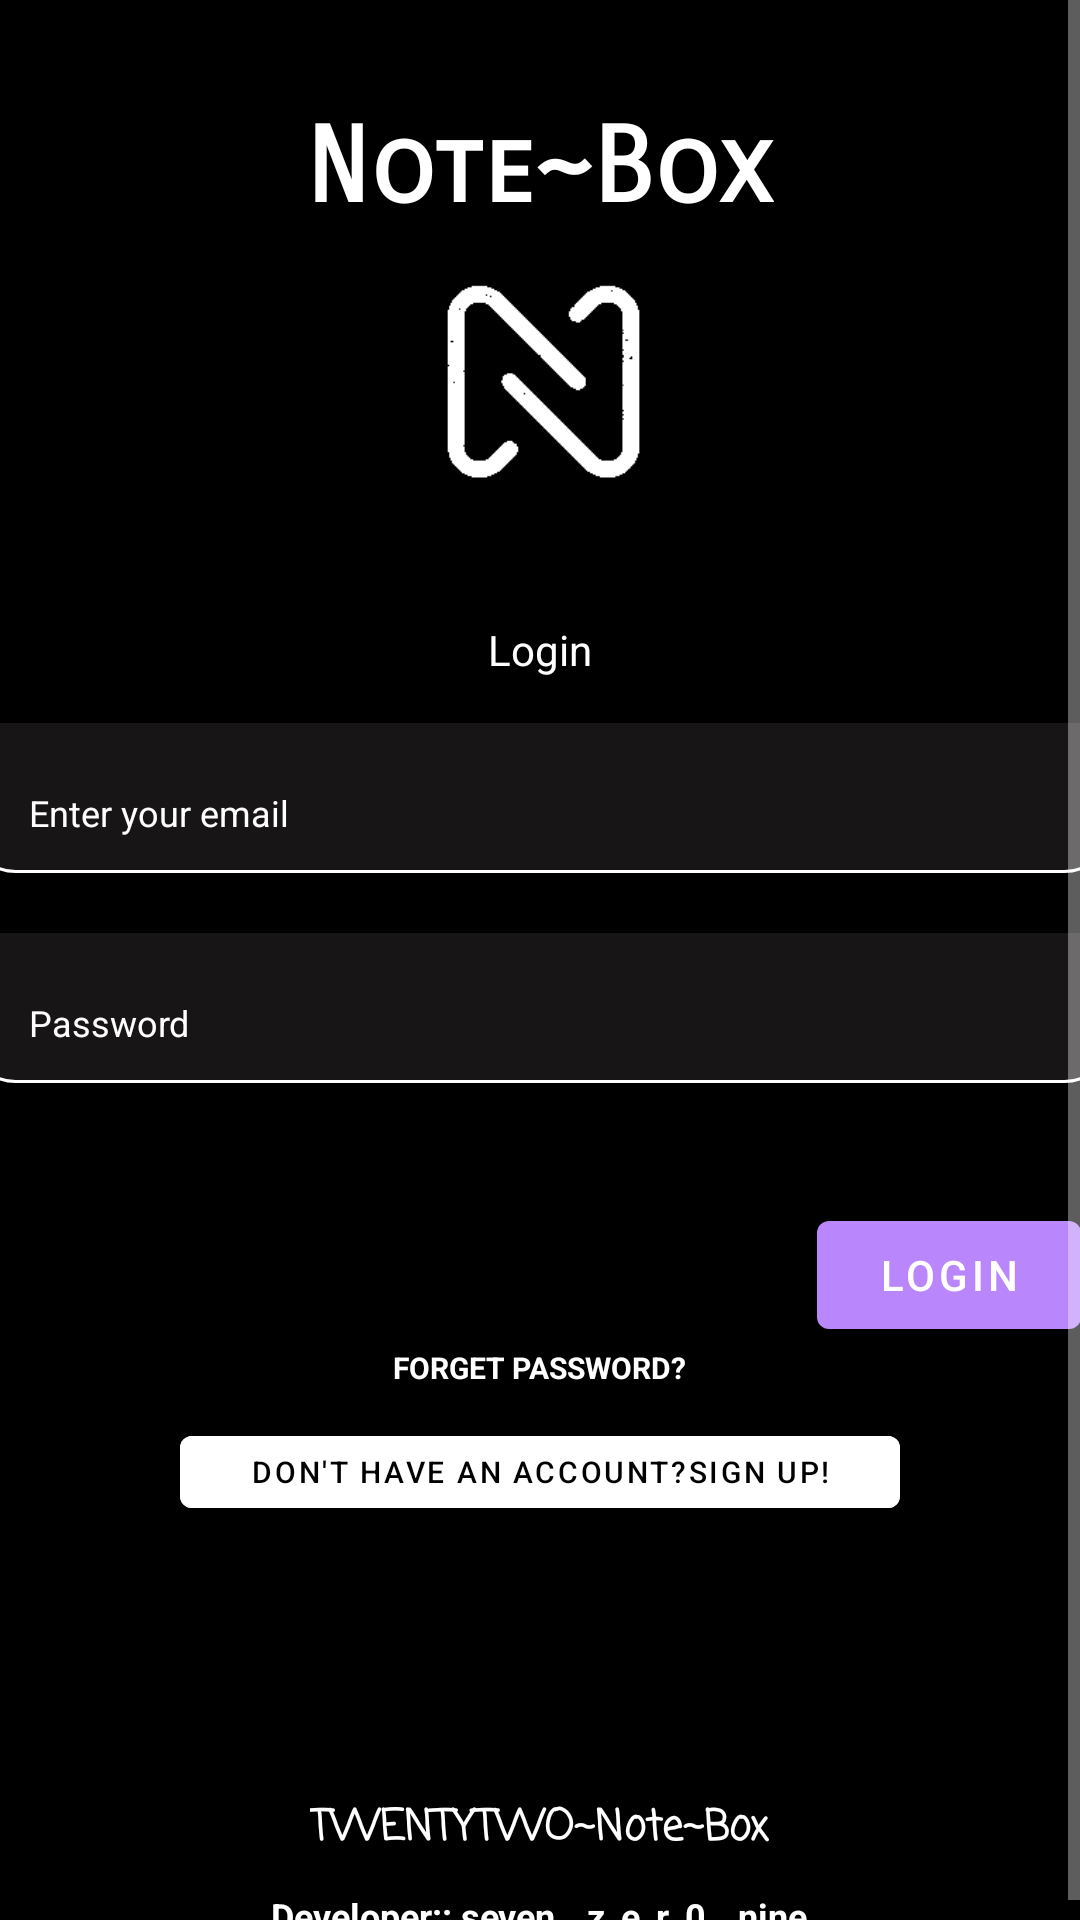

Android layout source for this screen:
<!-- AndroidManifest.xml: activity theme Theme.MaterialComponents.NoActionBar -->
<!-- res/layout/activity_login.xml -->
<?xml version = "1.0" encoding = "utf-8"?>
<ScrollView xmlns:android="http://schemas.android.com/apk/res/android"
    xmlns:app="http://schemas.android.com/apk/res-auto"
    xmlns:tools="http://schemas.android.com/tools"
    android:layout_width="match_parent"
    android:layout_height="match_parent"
    android:layout_alignParentStart="true"
    android:background="@color/black"
    android:layout_alignParentTop="true">

    <RelativeLayout
        android:layout_width="match_parent"
        android:layout_height="match_parent"
        android:background="@color/black"
        android:paddingLeft="@dimen/activity_horizontal_margin"
        android:paddingTop="@dimen/activity_vertical_margin"
        android:paddingRight="@dimen/activity_horizontal_margin"
        android:paddingBottom="@dimen/activity_vertical_margin"
        tools:context=".Activities.DashBoard.MainActivity">

        <TextView
            android:id="@+id/textview"
            android:layout_width="wrap_content"
            android:layout_height="wrap_content"
            android:layout_alignParentTop="true"
            android:layout_centerHorizontal="true"
            android:layout_marginTop="35dp"
            android:fontFamily="sans-serif-smallcaps"
            android:text="Note~Box"
            android:textColor="#FFFFFF"
            android:textSize="35dp"
            android:textStyle="bold" />

        <EditText
            android:id="@+id/email_bx"
            android:layout_width="wrap_content"
            android:layout_height="60dp"
            android:layout_below="@+id/textView4"
            android:layout_alignParentStart="true"
            android:layout_alignParentLeft="true"
            android:layout_alignParentEnd="true"
            android:layout_alignParentRight="true"
            android:layout_marginBottom="10dp"
            android:background="@drawable/edittext_bg"
            android:focusable="true"
            android:forceDarkAllowed="true"

            android:hint="Enter your email"
            android:textColorHighlight="#FFFFFF"
            android:textColorHint="@color/white"
            android:textSize="12sp"
            tools:layout_below="@id/textView4" />

        <EditText
            android:id="@+id/pass_bx"
            android:layout_width="wrap_content"
            android:layout_height="60dp"
            android:layout_below="@+id/email_bx"
            android:layout_alignEnd="@+id/email_bx"
            android:layout_alignRight="@+id/email_bx"
            android:layout_alignParentStart="true"
            android:layout_alignParentLeft="true"
            android:layout_marginEnd="0dp"
            android:layout_marginRight="0dp"
            android:background="@drawable/edittext_bg"
            android:ems="10"
            android:forceDarkAllowed="true"
            android:hint="Password"
            android:inputType="textPassword"
            android:textColorHint="@color/white"
            android:textSize="12sp" />


        <Button
            android:id="@+id/login_btn"
            android:layout_width="wrap_content"
            android:layout_height="wrap_content"
            android:layout_below="@id/pass_bx"
            android:layout_alignParentRight="true"
            android:layout_marginTop="30dp"
            android:text="login"
            android:textColor="#FFFFFF" />

        <TextView
            android:id="@+id/textView4"
            android:layout_width="wrap_content"
            android:layout_height="wrap_content"
            android:layout_below="@id/logo_login_img"
            android:layout_alignParentLeft="true"
            android:layout_alignParentRight="true"
            android:layout_marginTop="30dp"
            android:layout_marginBottom="15dp"
            android:text="Login"
            android:textAlignment="center"
            android:textColor="#FFFFFF" />

        <ImageView
            android:id="@+id/logo_login_img"
            android:layout_width="100dp"
            android:layout_height="100dp"
            android:layout_centerHorizontal="true" android:layout_below="@id/textview"
            android:background="@color/black"
            android:forceDarkAllowed="false"
            app:srcCompat="@drawable/logo" />

        <Button
            android:id="@+id/signup_btn"
            android:layout_width="240dp"
            android:layout_height="36dp"
            android:layout_below="@id/btn_forgetPass"
            android:layout_centerHorizontal="true"
            android:backgroundTint="@color/white"
            android:forceDarkAllowed="true"
            android:text="DON'T HAVE AN ACCOUNT?SIGN UP!"
            android:textColor="@color/black"
            android:textSize="10sp" />

        <TextView
            android:id="@+id/textbrand"
            android:layout_width="wrap_content"
            android:layout_height="wrap_content"
            android:layout_below="@id/signup_btn"
            android:layout_centerHorizontal="true"
            android:fontFamily="casual"
            android:gravity="bottom"
            android:layout_marginTop="90dp"
            android:text="TWENTYTWO~Note~Box"
            android:textColor="@color/white"
            android:textStyle="bold" />


        <TextView
            android:id="@+id/log_text"
            android:layout_width="wrap_content"
            android:layout_height="wrap_content"
            android:layout_below="@id/pass_bx"
            android:layout_marginLeft="10dp"
            android:fontFamily="sans-serif-black"
            android:textAlignment="center"
            android:textAllCaps="true"
            android:textColor="#FB0202"
            android:textStyle="bold" />

        <TextView
            android:id="@+id/btn_forgetPass"
            android:layout_width="wrap_content"
            android:layout_height="wrap_content"
            android:layout_below="@id/login_btn"
            android:layout_marginBottom="10dp"
            android:text="Forget password?"
            android:layout_centerHorizontal="true"
            android:textAlignment="center"
            android:textAllCaps="true"
            android:textColor="@color/white"
            android:textSize="10sp"
            android:textStyle="bold" />

        <TextView
            android:id="@+id/dev_id"
            android:layout_width="wrap_content"
            android:layout_height="wrap_content"
            android:layout_alignParentBottom="true"
            android:layout_margin="5dp"
            android:layout_below="@id/textbrand"
            android:layout_centerHorizontal="true"
            android:text="Developer:: seven__z_e_r_0__nine"
            android:textColor="@color/white"
            android:textSize="12sp"
            android:textStyle="bold" />

    </RelativeLayout>
</ScrollView>
<!-- resources referenced by this layout -->
<resources>
  <color name="black">#FF000000</color>
  <color name="white">#FFFFFFFF</color>
  <!-- drawable edittext_bg (drawable) -->
  <?xml version="1.0" encoding="utf-8"?>
  <selector xmlns:android="http://schemas.android.com/apk/res/android">
  <item android:state_pressed="true"><layer-list>
      <item android:bottom="10dp" android:top="-10dp" android:left="-10dp" android:right="-10dp"><shape>
          <gradient android:angle="270" android:endColor="#8E24AA" android:startColor="#A0F3062B" />
  
          <stroke android:width="1dp" android:color="#FB0336" />
  
          <corners android:radius="5dp" />
  
          <padding android:bottom="10dp" android:left="10dp" android:right="10dp" android:top="10dp" />
      </shape></item>
  </layer-list></item>
  <item android:state_enabled="true"><layer-list>
      <item android:bottom="10dp" android:left="-10dp" android:top="-10dp" android:right="-10dp">
          <shape xmlns:android="http://schemas.android.com/apk/res/android"
              android:shape="rectangle"
              android:thickness="0dp">
              <stroke
                  android:width="1dp"
                  android:color="@color/white" />
              <corners android:radius="15dp" />
              <solid android:color="#171515" />
          </shape>
      </item>
  </layer-list></item>
  
  </selector>
  <!-- drawable logo: jpg bitmap (drawable, 10408 bytes) -->
  <style name="Theme.MaterialComponents.NoActionBar">
          <item name="windowActionBar">false</item>
          <item name="windowNoTitle">true</item>
  
      </style>
</resources>
